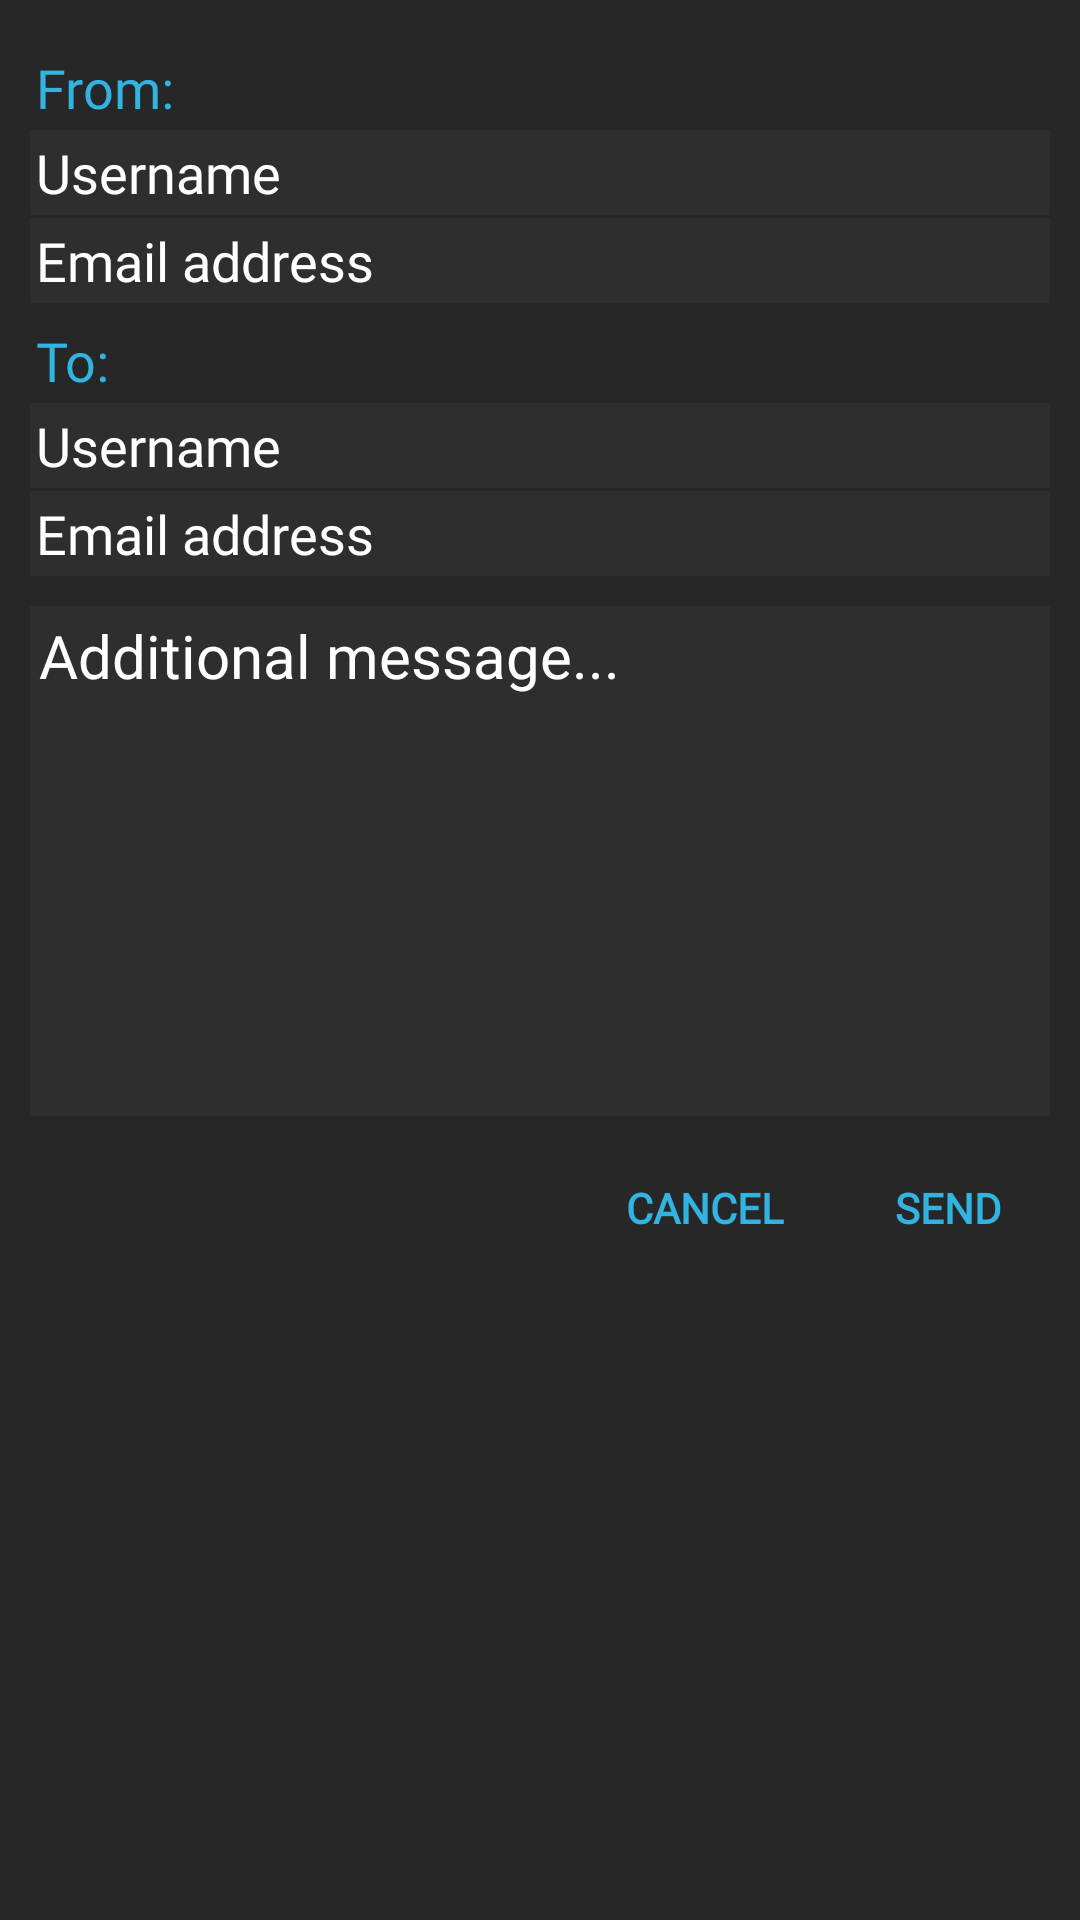

Produce the Android XML layout that renders to this screen, including the resource entries it uses.
<!-- AndroidManifest.xml: application theme AppTheme -->
<!-- res/layout/dialog_send_removal_request_layout.xml -->
<?xml version="1.0" encoding="utf-8"?>
<RelativeLayout xmlns:android="http://schemas.android.com/apk/res/android"
    android:layout_width="match_parent"
    android:layout_height="match_parent"
    android:padding="10dp"
    android:background="#272727"
    >

    <TextView
        android:id="@+id/dialogSR_FromTextView"
        android:layout_width="match_parent"
        android:layout_height="wrap_content"
        android:layout_marginTop="5dp"
        android:background="#272727"
        android:fontFamily="@font/roboto_mono"
        android:padding="2dp"
        android:text="From:"
        android:textColor="#32B4E3"
        android:textSize="18sp" />

    <TextView
        android:id="@+id/dialogSR_FromUsernameTextView"
        android:layout_width="match_parent"
        android:layout_height="wrap_content"
        android:layout_below="@id/dialogSR_FromTextView"
        android:background="#2E2E2E"
        android:fontFamily="@font/roboto_mono"
        android:padding="2dp"

        android:text="Username"
        android:textColor="#fff"
        android:textSize="18sp" />

    <TextView
        android:id="@+id/dialogSR_FromEmailTextView"
        android:layout_width="match_parent"
        android:layout_height="wrap_content"
        android:layout_below="@id/dialogSR_FromUsernameTextView"
        android:layout_marginTop="1dp"
        android:background="#2E2E2E"

        android:fontFamily="@font/roboto_mono"
        android:padding="2dp"
        android:text="Email address"
        android:textColor="#fff"
        android:textSize="18sp" />


    <TextView
        android:id="@+id/dialogSR_ToTextView"
        android:layout_width="match_parent"
        android:layout_height="wrap_content"
        android:layout_below="@id/dialogSR_FromEmailTextView"
        android:layout_marginTop="5dp"
        android:background="#272727"
        android:fontFamily="@font/roboto_mono"
        android:padding="2dp"
        android:text="To:"
        android:textColor="#32B4E3"
        android:textSize="18sp" />

    <TextView
        android:id="@+id/dialogSR_ToUsernameTextView"
        android:layout_width="match_parent"
        android:layout_height="wrap_content"
        android:layout_below="@id/dialogSR_ToTextView"

        android:background="#2E2E2E"
        android:fontFamily="@font/roboto_mono"
        android:padding="2dp"
        android:text="Username"
        android:textColor="#fff"
        android:textSize="18sp" />

    <TextView
        android:id="@+id/dialogSR_ToEmailTextView"
        android:layout_width="match_parent"
        android:layout_height="wrap_content"
        android:layout_below="@id/dialogSR_ToUsernameTextView"

        android:layout_marginTop="1dp"
        android:background="#2E2E2E"
        android:fontFamily="@font/roboto_mono"
        android:padding="2dp"
        android:text="Email address"
        android:textColor="#fff"
        android:textSize="18sp" />


    <EditText
        android:id="@+id/dialogSR_messageEditText"
        android:layout_width="match_parent"
        android:layout_height="170dp"
        android:layout_below="@id/dialogSR_ToEmailTextView"
        android:layout_marginTop="10dp"
        android:background="#2E2E2E"
        android:fontFamily="@font/roboto_mono"
        android:gravity="top"
        android:hint="Additional message..."
        android:padding="3dp"
        android:scrollbars="vertical"
        android:textColor="#fff"
        android:textColorHint="#fff"
        android:textSize="20sp" />

    <TextView
        android:id="@+id/SendTV"
        android:layout_width="60dp"
        android:layout_height="45dp"
        android:layout_below="@id/dialogSR_messageEditText"
        android:layout_alignParentEnd="true"
        android:layout_marginTop="8dp"
        android:layout_marginRight="4dp"
        android:fontFamily="@font/roboto_mono"
        android:gravity="center"
        android:text="SEND"
        android:textAlignment="center"
        android:textAllCaps="false"
        android:textAppearance="@style/TextAppearance.AppCompat.Large"
        android:textColor="#32B4E3"
        android:textSize="14dp"
        android:textStyle="bold" />

    <TextView

        android:id="@+id/CancelTV"
        android:layout_width="70dp"
        android:layout_height="45dp"
        android:layout_below="@+id/dialogSR_messageEditText"
        android:layout_marginTop="8dp"
        android:layout_marginEnd="16dp"
        android:layout_toStartOf="@id/SendTV"
        android:fontFamily="@font/roboto_mono"
        android:gravity="center"
        android:text="CANCEL"
        android:textAlignment="center"
        android:textAppearance="@style/TextAppearance.AppCompat.Large"
        android:textColor="#32B4E3"
        android:textSize="14dp"
        android:textStyle="bold" />

</RelativeLayout>
<!-- resources referenced by this layout -->
<resources>
  <style name="AppTheme" parent="Theme.AppCompat.Light.NoActionBar">
          
          <item name="colorPrimary">@color/colorPrimary</item>
          <item name="colorPrimaryDark">@color/colorPrimaryDark</item>
          <item name="colorAccent">@color/colorAccent</item>
      </style>
  <color name="colorPrimary">#006072</color>
  <color name="colorPrimaryDark">#D9042C2C</color>
  <color name="colorAccent">#03312E</color>
</resources>
